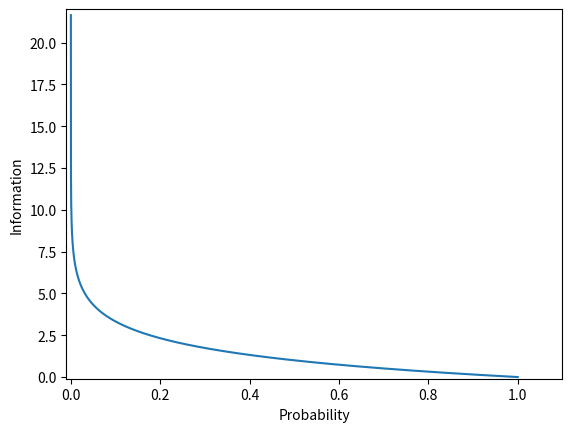

This figure's Python source: (Note: this script raises an exception after producing the figure.)
"""
[redacted]
License: Modified BSD License
Created: 5-21-2012

File Description
----------------
Explore the properties of the Entropy function graphically.
"""

# 3rd-party libraries
import matplotlib.pyplot as plt
import numpy as np
from scipy.stats import entropy

# make a grid in [0,.5) that is finer near-zero
prob = np.exp(np.linspace(-15, 0, 1000))

fig = plt.figure()
ax = fig.add_subplot(111)

ax.plot(prob, -np.log2(prob))
ax.set(ylabel="Information", xlabel="Probability", ylim=(-.1, 22),
       xlim=(-.01, 1.1))
plt.show()

fig = plt.figure(figsize=(8,6))
ax = fig.add_subplot(111)

probs = zip(prob, 1-prob) # each row is a Bernoulli probability
entropy2 = lambda prob : entropy(prob, base=2)
ax.plot(prob, map(entropy2, probs))
ax.set(ylabel="Entropy", xlabel="Probability")
plt.show()
